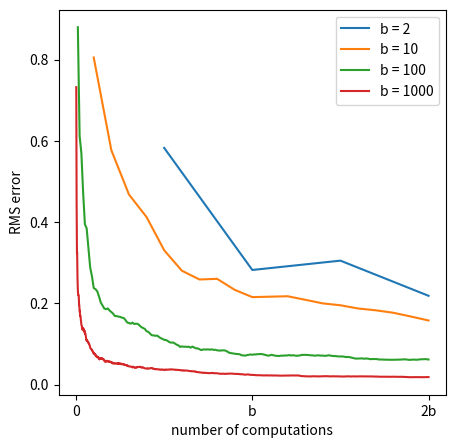

Recreate this plot in Python.
#######################################################################
# Copyright (C)                                                       #
# 2018 Shangtong Zhang(zhangshangtong.cpp@gmail.com)                  #
# Permission given to modify the code as long as you keep this        #
# declaration at the top                                              #
#######################################################################

import numpy as np
import matplotlib
# matplotlib.use('Agg')
import matplotlib.pyplot as plt
from tqdm import tqdm

# for figure 8.7, run a simulation of 2 * @b steps
def b_steps(b):
    # set the value of the next b states
    # it is not clear how to set this
    distribution = np.random.randn(b)

    # true value of the current state
    true_v = np.mean(distribution)

    samples = []
    errors = []

    # sample 2b steps
    for t in range(2 * b):
        v = np.random.choice(distribution)
        samples.append(v)
        errors.append(np.abs(np.mean(samples) - true_v))

    return errors

def figure_8_7(runs = 100,branch = [2, 10, 100, 1000],figsize=(5, 5)): 
    plt.figure(figsize=figsize)
    for b in branch:
        errors = np.zeros((runs, 2 * b))
        for r in tqdm(np.arange(runs)):
            errors[r] = b_steps(b)
        errors = errors.mean(axis=0)
        x_axis = (np.arange(len(errors)) + 1) / float(b)
        plt.plot(x_axis, errors, label='b = %d' % (b))
    
    plt.xlabel('number of computations')
    plt.xticks([0, 1.0, 2.0], ['0', 'b', '2b'])
    plt.ylabel('RMS error')
    plt.legend()
    plt.show()
    # plt.savefig('../images/figure_8_7.png')
    # plt.close()

if __name__ == '__main__':
    figure_8_7()
